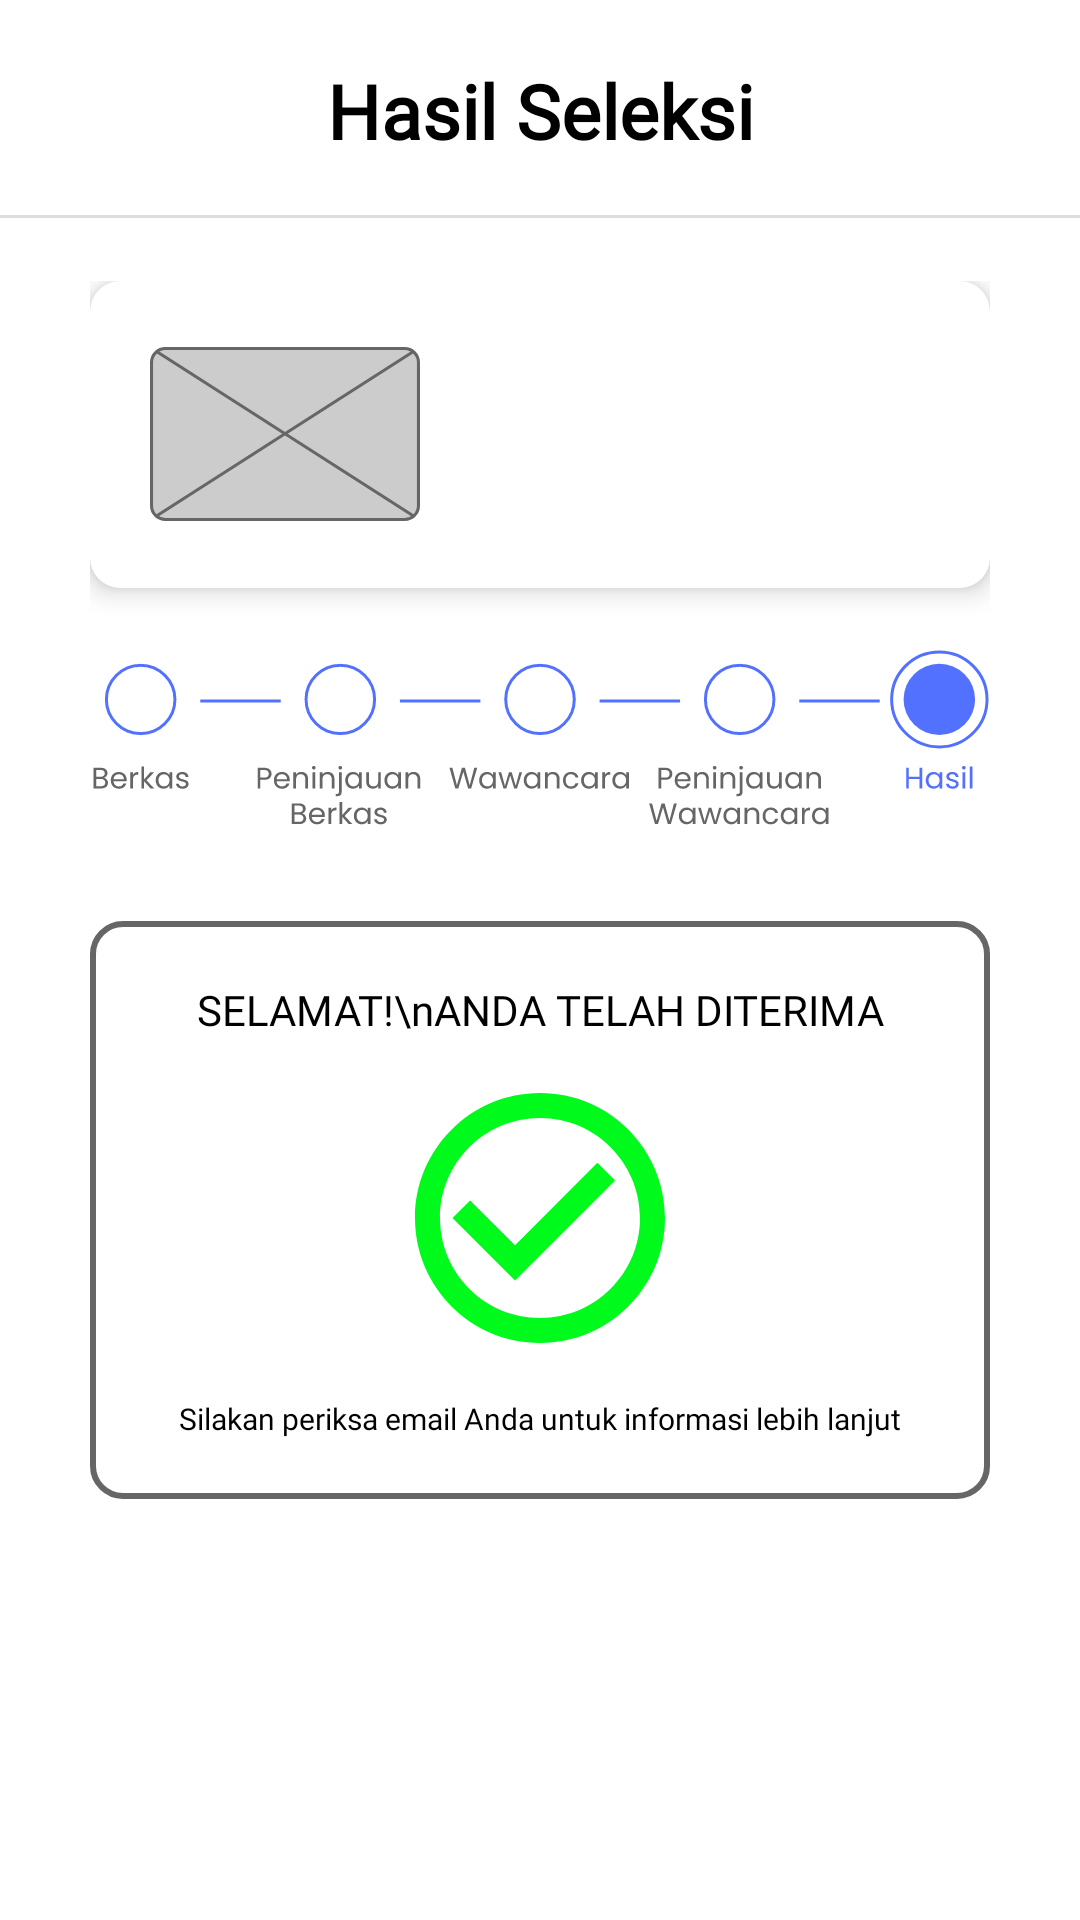

Here is an Android app screen rendered from its layout file. Give the layout XML and the strings, colors and styles it references.
<!-- AndroidManifest.xml: application theme Theme.Inclob -->
<!-- res/layout/fragment_hasil_seleksi.xml -->
<?xml version="1.0" encoding="utf-8"?>
<RelativeLayout xmlns:android="http://schemas.android.com/apk/res/android"
    xmlns:tools="http://schemas.android.com/tools"
    xmlns:app="http://schemas.android.com/apk/res-auto"
    android:layout_width="match_parent"
    android:layout_height="match_parent"
    android:background="@color/white"
    tools:context=".pekerjaanfrag.HasilSeleksiFragment">

    <com.google.android.material.appbar.AppBarLayout
        android:id="@+id/appBarLayout"
        android:layout_width="match_parent"
        android:layout_height="wrap_content"
        android:background="@drawable/shape_ll2" >

        <androidx.constraintlayout.widget.ConstraintLayout
            android:layout_width="match_parent"
            android:layout_height="wrap_content"
            android:paddingHorizontal="30dp"
            android:paddingVertical="20dp" >

            <ImageButton
                android:id="@+id/ibBack"
                android:layout_width="wrap_content"
                android:layout_height="wrap_content"
                android:background="@android:color/transparent"
                android:contentDescription="Back"
                android:scaleType="center"
                android:layout_marginBottom="5dp"
                android:src="@drawable/ic_back_black"
                app:layout_constraintBottom_toBottomOf="parent"
                app:layout_constraintStart_toStartOf="parent"
                app:layout_constraintTop_toTopOf="parent"
                tools:ignore="SpeakableTextPresentCheck,TouchTargetSizeCheck" />

            <TextView
                android:id="@+id/tvTitle"
                android:layout_width="wrap_content"
                android:layout_height="wrap_content"
                android:fontFamily="@font/poppins_bold"
                android:text="Hasil Seleksi"
                android:textAlignment="center"
                android:textColor="@color/black"
                android:textSize="25sp"
                android:textStyle="bold"
                app:layout_constraintBottom_toBottomOf="parent"
                app:layout_constraintEnd_toEndOf="parent"
                app:layout_constraintStart_toStartOf="parent"
                app:layout_constraintTop_toTopOf="parent"
                tools:ignore="SpeakableTextPresentCheck" />

        </androidx.constraintlayout.widget.ConstraintLayout>

    </com.google.android.material.appbar.AppBarLayout>

    <ScrollView
        android:layout_width="match_parent"
        android:layout_height="match_parent"
        android:layout_below="@id/appBarLayout">

        <LinearLayout
            android:layout_width="match_parent"
            android:layout_height="wrap_content"
            android:orientation="vertical"
            android:paddingVertical="20dp"
            android:paddingHorizontal="30dp" >

            <androidx.cardview.widget.CardView
                android:layout_width="match_parent"
                android:layout_height="wrap_content"
                app:cardCornerRadius="10dp"
                app:cardElevation="5dp" >

                <LinearLayout
                    android:layout_width="match_parent"
                    android:layout_height="match_parent"
                    android:orientation="horizontal"
                    android:padding="20dp"
                    android:baselineAligned="false">

                    <LinearLayout
                        android:layout_width="wrap_content"
                        android:layout_height="match_parent"
                        android:gravity="center"
                        android:layout_marginEnd="20dp">

                        <ImageView
                            android:id="@+id/iv_pekerjaan"
                            android:layout_width="90dp"
                            android:layout_height="60dp"
                            android:src="@drawable/ic_gambar"
                            />

                    </LinearLayout>

                    <LinearLayout
                        android:layout_width="0dp"
                        android:layout_height="match_parent"
                        android:orientation="vertical"
                        android:gravity="center"
                        android:layout_weight="1" >

                        <TextView
                            android:id="@+id/tv_title"
                            android:layout_width="match_parent"
                            android:layout_height="wrap_content"
                            android:textColor="@color/black"
                            android:textSize="20sp"
                            android:maxLines="1"
                            android:ellipsize="end"
                            android:fontFamily="@font/poppins_bold"
                            tools:text="Loading..." />

                        <TextView
                            android:id="@+id/tv_perusahaan"
                            android:layout_width="match_parent"
                            android:layout_height="wrap_content"
                            android:textSize="14sp"
                            android:maxLines="1"
                            android:ellipsize="end"
                            android:fontFamily="@font/poppins_semibold"
                            android:textColor="@color/black"
                            tools:text="Loading..."/>

                        <TextView
                            android:id="@+id/tv_kota"
                            android:layout_width="match_parent"
                            android:layout_height="wrap_content"
                            android:textSize="12sp"
                            android:maxLines="1"
                            android:ellipsize="end"
                            android:fontFamily="@font/poppins_regular"
                            android:textColor="#666666"
                            tools:text="Loading..."/>

                    </LinearLayout>

                </LinearLayout>

            </androidx.cardview.widget.CardView>

            <ImageView
                android:layout_width="wrap_content"
                android:layout_height="wrap_content"
                android:src="@drawable/ic_lamar_tahap_5"
                android:layout_marginTop="20dp"
                android:layout_gravity="center" />

            <LinearLayout
                android:layout_width="match_parent"
                android:layout_height="wrap_content"
                android:orientation="vertical"
                android:layout_marginTop="30dp"
                android:background="@drawable/shape_llfile"
                android:gravity="center"
                android:padding="20dp" >

                <TextView
                    android:layout_width="match_parent"
                    android:layout_height="wrap_content"
                    android:textAlignment="center"
                    android:text="SELAMAT!\nANDA TELAH DITERIMA"
                    android:textColor="@color/black"
                    android:textSize="14sp"
                    android:fontFamily="@font/poppins_bold" />

                <ImageView
                    android:layout_width="100dp"
                    android:layout_height="100dp"
                    android:layout_marginTop="10dp"
                    android:src="@drawable/ic_accept_green" />

                <TextView
                    android:layout_width="match_parent"
                    android:layout_height="wrap_content"
                    android:layout_marginTop="10dp"
                    android:textAlignment="center"
                    android:text="Silakan periksa email Anda untuk informasi lebih lanjut"
                    android:textColor="@color/black"
                    android:textSize="10sp"
                    android:fontFamily="@font/poppins_regular" />

            </LinearLayout>

        </LinearLayout>

    </ScrollView>



</RelativeLayout>
<!-- resources referenced by this layout -->
<resources>
  <color name="black">#FF000000</color>
  <color name="white">#FFFFFFFF</color>
  <!-- drawable ic_accept_green (drawable) -->
  <vector android:height="24dp" android:tint="#00FA1B"
      android:viewportHeight="24" android:viewportWidth="24"
      android:width="24dp" xmlns:android="http://schemas.android.com/apk/res/android">
      <path android:fillColor="@android:color/white" android:pathData="M16.59,7.58L10,14.17l-3.59,-3.58L5,12l5,5 8,-8zM12,2C6.48,2 2,6.48 2,12s4.48,10 10,10 10,-4.48 10,-10S17.52,2 12,2zM12,20c-4.42,0 -8,-3.58 -8,-8s3.58,-8 8,-8 8,3.58 8,8 -3.58,8 -8,8z"/>
  </vector>
  <!-- drawable ic_gambar (drawable) -->
  <vector xmlns:android="http://schemas.android.com/apk/res/android"
      android:width="88dp"
      android:height="57dp"
      android:viewportWidth="88"
      android:viewportHeight="57">
    <path
        android:strokeWidth="1"
        android:pathData="M5,0.5L83,0.5A4.5,4.5 0,0 1,87.5 5L87.5,52A4.5,4.5 0,0 1,83 56.5L5,56.5A4.5,4.5 0,0 1,0.5 52L0.5,5A4.5,4.5 0,0 1,5 0.5z"
        android:fillColor="#CCCCCC"
        android:strokeColor="#666666"/>
    <path
        android:strokeWidth="1"
        android:pathData="M2.27,1.579L86.27,55.579"
        android:fillColor="#00000000"
        android:strokeColor="#666666"/>
    <path
        android:strokeWidth="1"
        android:pathData="M1.73,55.579L85.73,1.579"
        android:fillColor="#00000000"
        android:strokeColor="#666666"/>
  </vector>
  <!-- drawable ic_lamar_tahap_5: vector/xml drawable (drawable, 32697 chars, omitted) -->
  <!-- drawable shape_ll2 (drawable) -->
  <?xml version="1.0" encoding="utf-8"?>
  <layer-list xmlns:android="http://schemas.android.com/apk/res/android">
      <item android:top="-10dp" android:left="-10dp" android:right="-10dp" android:bottom="1dp">
          <shape
              android:shape="rectangle">
              <solid android:color="@color/white" />
              <stroke android:width="1dp" android:color="#FFDDDDDD" />
          </shape>
      </item>
  </layer-list>
  <!-- drawable shape_llfile (drawable) -->
  <?xml version="1.0" encoding="utf-8"?>
  <shape xmlns:android="http://schemas.android.com/apk/res/android"
      android:shape="rectangle">
      <solid android:color="@color/white" />
      <corners android:radius="10dp" />
      <stroke
          android:width="2dp"
          android:color="#666666" />
  </shape>
  <style name="Theme.Inclob" parent="Base.Theme.Inclob" />
  <style name="Base.Theme.Inclob" parent="Theme.Material3.Light.NoActionBar">
          
          
      </style>
</resources>
